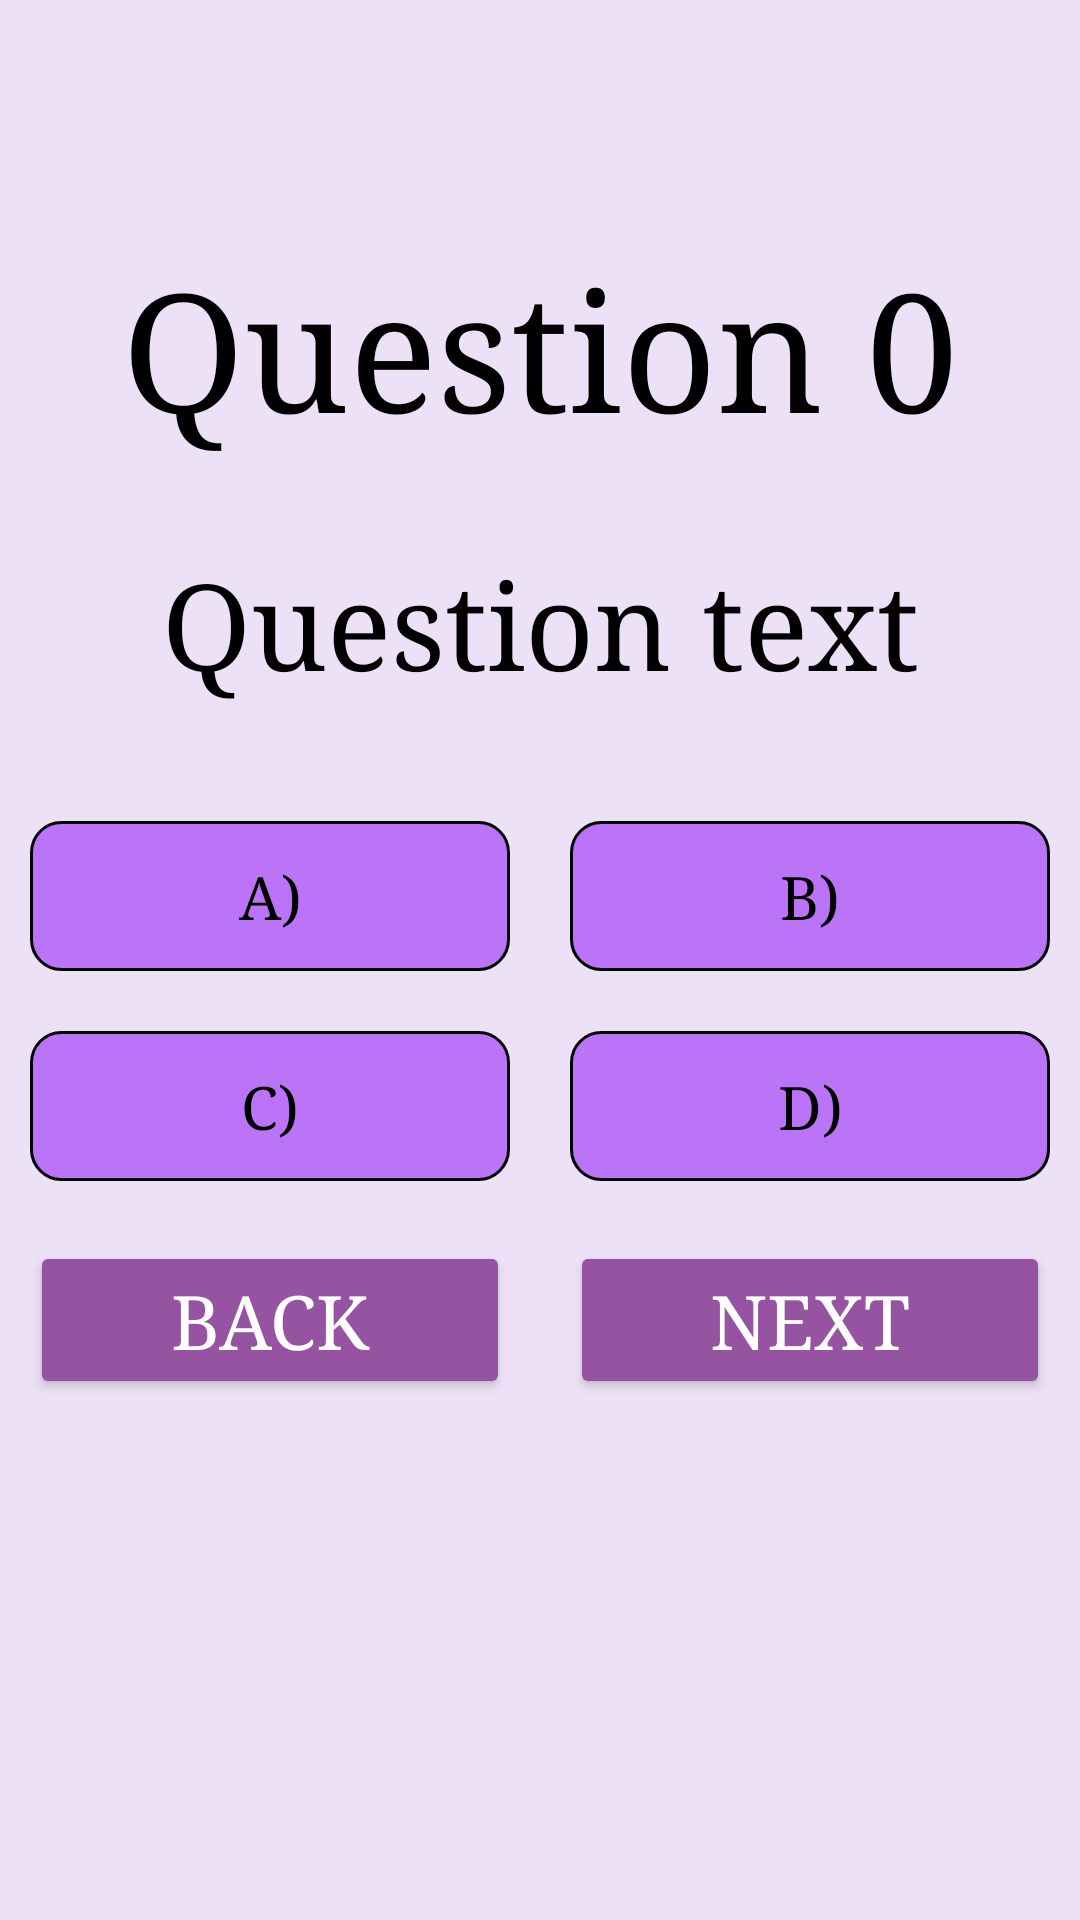

Produce the Android XML layout that renders to this screen, including the resource entries it uses.
<!-- AndroidManifest.xml: application theme Theme.Mathub -->
<!-- res/layout/activity_tests.xml -->
<?xml version="1.0" encoding="utf-8"?>
<LinearLayout xmlns:android="http://schemas.android.com/apk/res/android"
    xmlns:app="http://schemas.android.com/apk/res-auto"
    xmlns:tools="http://schemas.android.com/tools"
    android:layout_width="match_parent"
    android:layout_height="match_parent"
    tools:context=".Tests"
    android:orientation="vertical"
    android:background="@color/color4">


        <TextView
            android:textColor="@color/black"
            android:id="@+id/question_num"
            android:layout_width="match_parent"
            android:typeface="serif"
            android:textSize="55dp"
            android:layout_marginTop="80dp"
            android:gravity="center"
            android:layout_height="wrap_content"
            android:text="@string/quest"/>

        <TextView
            android:textColor="@color/black"
            android:id="@+id/question_text"
            android:layout_width="match_parent"
            android:typeface="serif"
            android:textSize="40dp"
            android:gravity="center"
            android:layout_margin="30dp"
            android:layout_height="wrap_content"
            android:text="@string/quest2"/>

        <androidx.constraintlayout.widget.ConstraintLayout
            android:layout_width="match_parent"
            android:layout_height="wrap_content">

            <TextView
                android:background="@drawable/unclicked_variant"
                android:textColor="@color/black"
                android:id="@+id/variant_a"
                android:layout_width="0dp"
                android:layout_height="50dp"
                android:gravity="center"
                android:text="A)"
                android:layout_margin="10dp"
                android:layout_marginHorizontal="15dp"
                android:textSize="20dp"
                android:typeface="serif"
                app:layout_constraintTop_toTopOf="parent"
                app:layout_constraintBottom_toBottomOf="parent"
                app:layout_constraintStart_toStartOf="parent"
                app:layout_constraintEnd_toStartOf="@id/variant_b"
                />

            <TextView
                android:background="@drawable/unclicked_variant"
                android:textColor="@color/black"
                android:id="@+id/variant_b"
                android:layout_width="0dp"
                android:layout_height="50dp"
                android:gravity="center"
                android:text="B)"
                android:layout_margin="10dp"
                android:layout_marginHorizontal="15dp"
                android:textSize="20dp"
                android:typeface="serif"
                app:layout_constraintTop_toTopOf="parent"
                app:layout_constraintBottom_toBottomOf="parent"
                app:layout_constraintStart_toEndOf="@id/variant_a"
                app:layout_constraintEnd_toEndOf="parent"/>

        </androidx.constraintlayout.widget.ConstraintLayout>


        <androidx.constraintlayout.widget.ConstraintLayout
            android:layout_width="match_parent"
            android:layout_height="wrap_content">

            <TextView
                android:background="@drawable/unclicked_variant"
                android:textColor="@color/black"
                android:id="@+id/variant_c"
                android:layout_width="0dp"
                android:layout_height="50dp"
                android:gravity="center"
                android:text="C)"
                android:layout_marginHorizontal="15dp"
                android:textSize="20dp"
                android:layout_margin="10dp"
                android:typeface="serif"
                app:layout_constraintTop_toTopOf="parent"
                app:layout_constraintBottom_toBottomOf="parent"
                app:layout_constraintStart_toStartOf="parent"
                app:layout_constraintEnd_toStartOf="@id/variant_d"
                />

            <TextView
                android:background="@drawable/unclicked_variant"
                android:textColor="@color/black"
                android:id="@+id/variant_d"
                android:layout_width="0dp"
                android:layout_height="50dp"
                android:gravity="center"
                android:text="D)"
                android:layout_margin="10dp"
                android:layout_marginHorizontal="15dp"
                android:textSize="20dp"
                android:typeface="serif"
                app:layout_constraintTop_toTopOf="parent"
                app:layout_constraintBottom_toBottomOf="parent"
                app:layout_constraintStart_toEndOf="@id/variant_c"
                app:layout_constraintEnd_toEndOf="parent"/>



        </androidx.constraintlayout.widget.ConstraintLayout>

<androidx.constraintlayout.widget.ConstraintLayout
    android:layout_width="match_parent"
    android:layout_height="wrap_content">
    <Button
        app:layout_constraintTop_toTopOf="parent"
        app:layout_constraintBottom_toBottomOf="parent"
        app:layout_constraintEnd_toEndOf="parent"
        app:layout_constraintStart_toEndOf="@id/back"
        android:id="@+id/button_next"
        android:layout_width="0dp"
        android:layout_height="wrap_content"
        android:layout_marginHorizontal="30dp"
        android:text="@string/next"
        android:textColor="@color/white"
        android:textSize="25dp"
        android:layout_margin="10dp"
        android:typeface="serif"
        android:backgroundTint="@color/color2"/>


    <Button
        android:backgroundTint="@color/color2"
        app:layout_constraintTop_toTopOf="parent"
        app:layout_constraintBottom_toBottomOf="parent"
        app:layout_constraintStart_toStartOf="parent"
        app:layout_constraintEnd_toStartOf="@id/button_next"
        android:id="@+id/back"
        android:layout_width="0dp"
        android:layout_height="wrap_content"
        android:text="@string/back3"
        android:layout_margin="10dp"
        android:textColor="@color/white"
        android:textSize="25dp"
        android:typeface="serif"/>
</androidx.constraintlayout.widget.ConstraintLayout>









</LinearLayout>
<!-- resources referenced by this layout -->
<resources>
  <color name="black">#FF000000</color>
  <color name="color2">#9653A2</color>
  <color name="color4">#EDE1F7</color>
  <color name="white">#FFFFFFFF</color>
  <!-- drawable unclicked_variant (drawable) -->
  <?xml version="1.0" encoding="utf-8"?>
  <shape xmlns:android="http://schemas.android.com/apk/res/android"
      android:shape="rectangle">
      <corners android:radius="10dp"/>
      <solid android:color="@color/color5"/>
      <stroke android:color="@color/black"
          android:width="1dp"/>
  
  </shape>
  <string name="back3">Back</string>
  <string name="next">Next</string>
  <string name="quest">Question 0</string>
  <string name="quest2">Question text</string>
  <style name="Theme.Mathub" parent="Base.Theme.Mathub" />
  <color name="color5">#BB73F7</color>
  <style name="Base.Theme.Mathub" parent="Theme.Material3.DayNight.NoActionBar">
          
          
      </style>
</resources>
